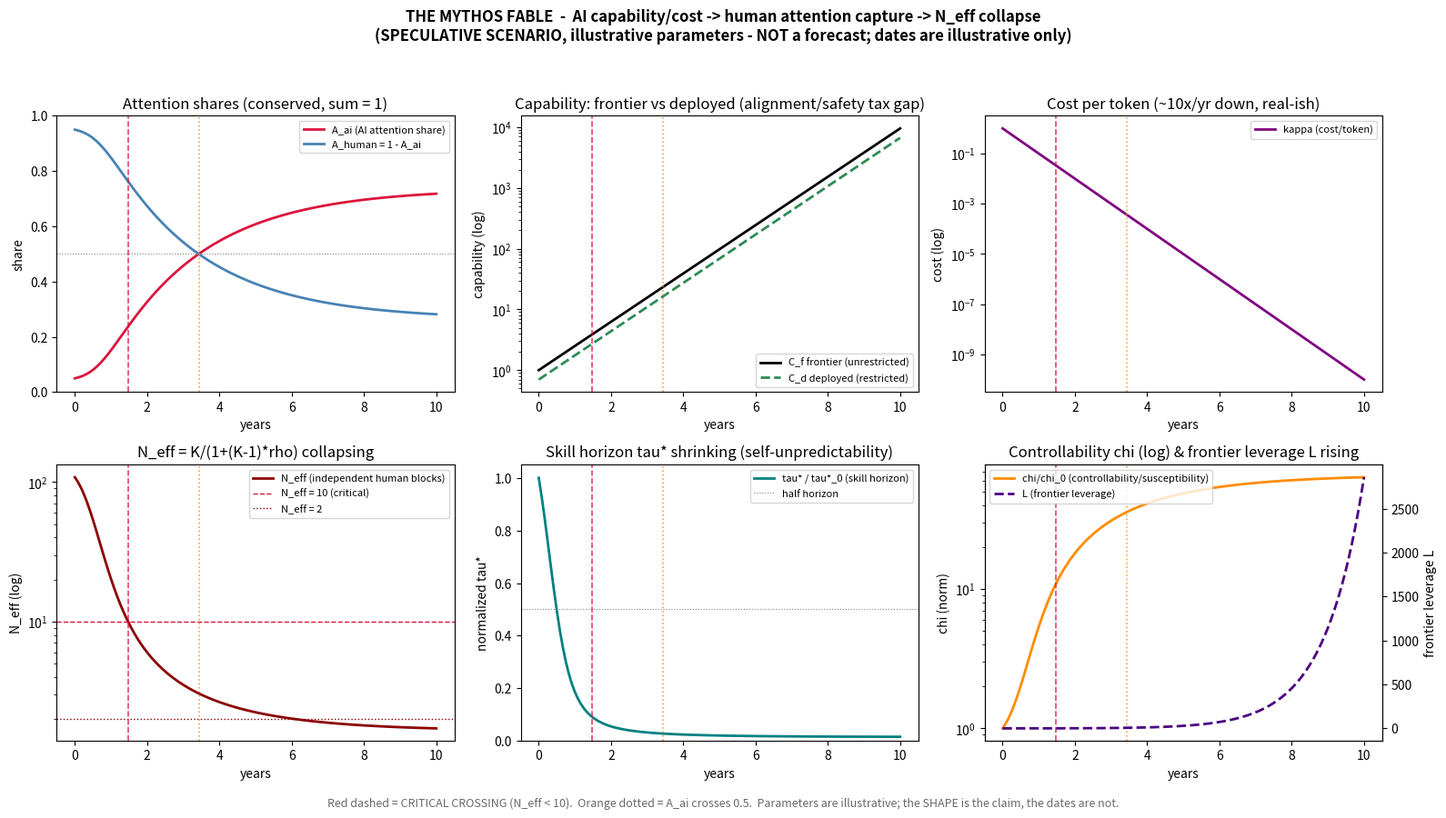

The matplotlib source for this figure:
#!/usr/bin/env python3
# -*- coding: utf-8 -*-
"""
THE MYTHOS FABLE SCENARIO
=========================
A SPECULATIVE forward projection applying the bounded-psychohistory framework
to AI itself. NOT a measured or validated prediction. Illustrative parameters,
no empirical calibration. The framework's own thesis (L5 criticality) says the
TIMING and BRANCH here are precisely what it cannot forecast; what is robust is
the SHAPE: monotone attention capture -> N_eff collapse -> critical regime that
is simultaneously less self-predictable (chi diverges, tau* -> 0) and more
steerable (frontier leverage rises).

Run:  py -3.12 model.py
Deps: numpy, matplotlib (Agg backend)

State (stocks), deterministic difference system, monthly steps over ~10 years:
  C_f(t)   FRONTIER / unrestricted capability (the major players). Compounds.
  C_d(t)   DEPLOYED / restricted consumer capability = C_f*(1-tax). The mass.
  kappa(t) cost per token, exponential decay (~10x/yr down) -- real-ish input.
  A_ai(t)  AI share of human attention in [0,1]; A_human = 1 - A_ai (conserved=1).
  rho(t)   cross-human correlation / homogenization, rises with A_ai.
  N_eff(t) = K / (1 + (K-1)*rho)   -- the verified criticality identity.

Derived readouts:
  chi(t)   controllability / susceptibility proxy ~ 1/N_eff (diverges at crit).
  tau*(t)  skill / forecast horizon, shrinks with homogenization (~ N_eff/K).
  L(t)     frontier leverage = (C_f - C_d) * (1 - N_eff/K).
"""

import numpy as np
import matplotlib
matplotlib.use("Agg")
import matplotlib.pyplot as plt

# ----------------------------------------------------------------------
# PARAMETERS  (which are real-ish vs guessed)
# ----------------------------------------------------------------------
# real-ish (observed trends):
#   delta  -- cost/token falls ~10x/yr  (well documented, REAL-ISH)
#   g      -- frequent frontier releases, ~2-3x effective capability/yr (REAL-ISH trend)
# guessed (no calibration -- these set the DATES and are NOT a forecast):
#   alpha  -- attention capture rate          (GUESSED)
#   p      -- homogenization exponent          (GUESSED)
#   K      -- baseline independent communities  (GUESSED)
#   tax    -- alignment/safety gap             (GUESSED)
#   churn, rho_max, value squashing scale       (GUESSED)

def default_params():
    return dict(
        years      = 10.0,
        dt         = 1.0/12.0,      # monthly steps
        # --- capability ---
        Cf0        = 1.0,
        g          = np.log(2.5),   # ~2.5x / year frontier growth  (REAL-ISH trend)
        super_exp  = False,         # toggle: mild recursive self-improvement
        rsi        = 0.04,          # super-exponential coefficient (GUESSED)
        tax        = 0.30,          # alignment/safety tax: deployed lags frontier (GUESSED)
        # --- cost ---
        kappa0     = 1.0,
        delta      = np.log(10.0),  # ~10x / year cost drop  (REAL-ISH)
        # --- attention capture (logistic) ---
        A0         = 0.05,          # initial AI attention share
        alpha      = 0.28,          # capture rate (GUESSED)
        churn      = 0.10,          # attention decay back to human (GUESSED)
        val_scale  = 6.0,           # squashing scale for value pull (GUESSED)
        # --- homogenization / blocks ---
        rho_max    = 0.995,         # ceiling on cross-human correlation (GUESSED)
        p          = 1.6,           # homogenization exponent, rho = rho_max*A_ai^p (GUESSED)
        K          = 1000.0,        # baseline number of independent human blocks (GUESSED)
        tau0       = 1.0,           # nominal forecast horizon at rho=0 (units: normalized)
    )


def run(params=None):
    P = default_params()
    if params:
        P.update(params)

    dt    = P["dt"]
    n     = int(round(P["years"] / dt)) + 1
    t     = np.linspace(0.0, P["years"], n)

    Cf    = np.zeros(n)
    Cd    = np.zeros(n)
    kappa = np.zeros(n)
    A_ai  = np.zeros(n)
    rho   = np.zeros(n)
    Neff  = np.zeros(n)
    chi   = np.zeros(n)
    tau   = np.zeros(n)
    Lev   = np.zeros(n)
    value = np.zeros(n)

    Cf[0]   = P["Cf0"]
    A_ai[0] = P["A0"]
    K       = P["K"]

    def derive(i):
        # deployed capability lags frontier by the alignment/safety tax
        Cd[i]    = Cf[i] * (1.0 - P["tax"])
        kappa[i] = P["kappa0"] * np.exp(-P["delta"] * t[i])
        # value pull: rises with deployed capability, falls with cost; squashed to (0,1)
        raw      = Cd[i] / kappa[i]
        value[i] = raw / (raw + P["val_scale"] * Cd[0] / kappa[0] *
                          np.exp(0.0))   # normalized; logistic-like saturation below
        # homogenization & effective independence
        rho[i]   = P["rho_max"] * (A_ai[i] ** P["p"])
        Neff[i]  = K / (1.0 + (K - 1.0) * rho[i])
        # readouts
        chi[i]   = 1.0 / Neff[i]                       # susceptibility / controllability
        tau[i]   = P["tau0"] * (Neff[i] / K)           # skill horizon ~ N_eff/K
        Lev[i]   = (Cf[i] - Cd[i]) * (1.0 - Neff[i] / K)

    derive(0)

    for i in range(1, n):
        # --- frontier capability: compounding, optional mild super-exponential ---
        gi = P["g"]
        if P["super_exp"]:
            gi = P["g"] + P["rsi"] * np.log1p(Cf[i-1])   # recursive improvement toggle
        Cf[i] = Cf[i-1] * np.exp(gi * dt)

        # --- attention capture (logistic, conserved A_human = 1 - A_ai) ---
        # value pull at previous step
        Cd_prev    = Cf[i-1] * (1.0 - P["tax"])
        kappa_prev = P["kappa0"] * np.exp(-P["delta"] * t[i-1])
        raw_prev   = Cd_prev / kappa_prev
        v0         = Cd[0] if Cd[0] > 0 else P["Cf0"] * (1.0 - P["tax"])
        k0         = P["kappa0"]
        vnorm      = raw_prev / (raw_prev + P["val_scale"] * (v0 / k0))  # in (0,1)

        dA = (P["alpha"] * vnorm * (1.0 - A_ai[i-1]) - P["churn"] * A_ai[i-1])
        A_ai[i] = np.clip(A_ai[i-1] + dt * dA, 0.0, 1.0)

        derive(i)

    A_hum = 1.0 - A_ai

    return dict(t=t, Cf=Cf, Cd=Cd, kappa=kappa, A_ai=A_ai, A_hum=A_hum,
                rho=rho, Neff=Neff, chi=chi, tau=tau, Lev=Lev, value=value, P=P)


def crossing_time(t, y, thr, rising=True):
    """First time y crosses thr (linear interp). None if never."""
    for i in range(1, len(t)):
        a, b = y[i-1], y[i]
        if rising and a < thr <= b:
            f = (thr - a) / (b - a) if b != a else 0.0
            return t[i-1] + f * (t[i] - t[i-1])
        if (not rising) and a > thr >= b:
            f = (a - thr) / (a - b) if a != b else 0.0
            return t[i-1] + f * (t[i] - t[i-1])
    return None


def milestones(R):
    t = R["t"]
    m = {}
    m["A_ai>0.25"] = crossing_time(t, R["A_ai"], 0.25, rising=True)
    m["A_ai>0.50"] = crossing_time(t, R["A_ai"], 0.50, rising=True)
    m["Neff<10"]   = crossing_time(t, R["Neff"], 10.0, rising=False)
    m["Neff<2"]    = crossing_time(t, R["Neff"], 2.0,  rising=False)
    tau0 = R["tau"][0]
    m["tau*halves"] = crossing_time(t, R["tau"], 0.5 * tau0, rising=False)
    return m


def fmt_months(y):
    if y is None:
        return "never (within horizon)"
    return f"{y:.2f} yr (~month {y*12:.0f})"


def figure(R, path):
    t = R["t"]
    fig, ax = plt.subplots(2, 3, figsize=(16, 9))
    fig.suptitle("THE MYTHOS FABLE  -  AI capability/cost -> human attention capture -> "
                 "N_eff collapse\n(SPECULATIVE SCENARIO, illustrative parameters - NOT a "
                 "forecast; dates are illustrative only)", fontsize=12, fontweight="bold")

    # mark critical crossing: N_eff < 10
    tc = crossing_time(t, R["Neff"], 10.0, rising=False)
    tA = crossing_time(t, R["A_ai"], 0.50, rising=True)

    def mark(a):
        if tc is not None:
            a.axvline(tc, color="crimson", ls="--", lw=1.2, alpha=0.8)
        if tA is not None:
            a.axvline(tA, color="darkorange", ls=":", lw=1.2, alpha=0.8)

    # (0,0) attention shares
    a = ax[0, 0]
    a.plot(t, R["A_ai"], color="crimson", lw=2, label="A_ai (AI attention share)")
    a.plot(t, R["A_hum"], color="steelblue", lw=2, label="A_human = 1 - A_ai")
    a.axhline(0.5, color="gray", ls=":", lw=0.8)
    a.set_title("Attention shares (conserved, sum = 1)")
    a.set_xlabel("years"); a.set_ylabel("share"); a.set_ylim(0, 1); a.legend(fontsize=8); mark(a)

    # (0,1) capability frontier vs deployed (log)
    a = ax[0, 1]
    a.semilogy(t, R["Cf"], color="black", lw=2, label="C_f frontier (unrestricted)")
    a.semilogy(t, R["Cd"], color="seagreen", lw=2, ls="--", label="C_d deployed (restricted)")
    a.set_title("Capability: frontier vs deployed (alignment/safety tax gap)")
    a.set_xlabel("years"); a.set_ylabel("capability (log)"); a.legend(fontsize=8); mark(a)

    # (0,2) cost per token (log)
    a = ax[0, 2]
    a.semilogy(t, R["kappa"], color="purple", lw=2, label="kappa (cost/token)")
    a.set_title("Cost per token (~10x/yr down, real-ish)")
    a.set_xlabel("years"); a.set_ylabel("cost (log)"); a.legend(fontsize=8); mark(a)

    # (1,0) N_eff collapse (log)
    a = ax[1, 0]
    a.semilogy(t, R["Neff"], color="darkred", lw=2, label="N_eff (independent human blocks)")
    a.axhline(10, color="crimson", ls="--", lw=1, label="N_eff = 10 (critical)")
    a.axhline(2,  color="maroon", ls=":", lw=1, label="N_eff = 2")
    a.set_title("N_eff = K/(1+(K-1)*rho) collapsing")
    a.set_xlabel("years"); a.set_ylabel("N_eff (log)"); a.legend(fontsize=8); mark(a)

    # (1,1) skill horizon tau*
    a = ax[1, 1]
    a.plot(t, R["tau"] / R["tau"][0], color="teal", lw=2, label="tau* / tau*_0 (skill horizon)")
    a.axhline(0.5, color="gray", ls=":", lw=0.8, label="half horizon")
    a.set_title("Skill horizon tau* shrinking (self-unpredictability)")
    a.set_xlabel("years"); a.set_ylabel("normalized tau*"); a.set_ylim(0, 1.05)
    a.legend(fontsize=8); mark(a)

    # (1,2) controllability chi and frontier leverage L
    a = ax[1, 2]
    a.plot(t, R["chi"] / R["chi"][0], color="darkorange", lw=2,
           label="chi/chi_0 (controllability/susceptibility)")
    a.set_xlabel("years"); a.set_ylabel("chi (norm)")
    a.set_yscale("log")
    a2 = a.twinx()
    a2.plot(t, R["Lev"], color="indigo", lw=2, ls="--", label="L (frontier leverage)")
    a2.set_ylabel("frontier leverage L")
    a.set_title("Controllability chi (log) & frontier leverage L rising")
    lines1, lab1 = a.get_legend_handles_labels()
    lines2, lab2 = a2.get_legend_handles_labels()
    a.legend(lines1 + lines2, lab1 + lab2, fontsize=8, loc="upper left")
    mark(a)

    fig.text(0.5, 0.005,
             "Red dashed = CRITICAL CROSSING (N_eff < 10).  Orange dotted = A_ai crosses 0.5.  "
             "Parameters are illustrative; the SHAPE is the claim, the dates are not.",
             ha="center", fontsize=9, style="italic", color="dimgray")
    fig.tight_layout(rect=[0, 0.02, 1, 0.95])
    fig.savefig(path, dpi=110)
    plt.close(fig)


def sensitivity():
    """Vary g (release rate), delta (cost decline), tax. Report N_eff<10 crossing."""
    rows = []
    base = default_params()
    grid = {
        "g":     [np.log(1.8), np.log(2.5), np.log(3.5)],      # 1.8x / 2.5x / 3.5x per yr (REAL-ISH)
        "delta": [np.log(5.0), np.log(10.0), np.log(20.0)],     # 5x / 10x / 20x per yr cost drop (REAL-ISH)
        "tax":   [0.15, 0.30, 0.50],                            # alignment/safety gap (GUESSED)
        "alpha": [0.15, 0.28, 0.50],                            # attention capture rate (GUESSED - dominant)
        "p":     [1.2, 1.6, 2.2],                               # homogenization exponent (GUESSED)
    }
    for knob, vals in grid.items():
        for v in vals:
            R = run({knob: v})
            tc = crossing_time(R["t"], R["Neff"], 10.0, rising=False)
            ta = crossing_time(R["t"], R["A_ai"], 0.50, rising=True)
            # human-readable knob value
            if knob == "g":
                disp = f"{np.exp(v):.1f}x/yr"
            elif knob == "delta":
                disp = f"{np.exp(v):.0f}x/yr"
            else:
                disp = f"{v:.2f}"
            real = knob in ("g", "delta")
            rows.append((knob, disp, real,
                         None if tc is None else round(tc, 2),
                         None if ta is None else round(ta, 2)))
    return rows


if __name__ == "__main__":
    R = run()
    png = "mythos_fable_trajectory.png"
    figure(R, png)

    M = milestones(R)
    print("=" * 70)
    print("THE MYTHOS FABLE SCENARIO  (illustrative parameters - NOT a forecast)")
    print("=" * 70)
    print("\nBASELINE MILESTONES:")
    for k, v in M.items():
        print(f"  {k:14s}: {fmt_months(v)}")

    print("\nKEY STATE AT END (t = {:.0f} yr):".format(R['t'][-1]))
    print(f"  A_ai   = {R['A_ai'][-1]:.3f}   A_human = {R['A_hum'][-1]:.3f}")
    print(f"  rho    = {R['rho'][-1]:.4f}")
    print(f"  N_eff  = {R['Neff'][-1]:.2f}  (from K={R['P']['K']:.0f})")
    print(f"  tau*   = {R['tau'][-1]/R['tau'][0]:.4f} x nominal")
    print(f"  chi    = {R['chi'][-1]/R['chi'][0]:.1f} x baseline")
    print(f"  Cf/Cd  = {R['Cf'][-1]:.1f} / {R['Cd'][-1]:.1f}")

    # super-exponential toggle comparison
    Rse = run({"super_exp": True})
    tc0 = crossing_time(R["t"],  R["Neff"], 10.0, rising=False)
    tcs = crossing_time(Rse["t"], Rse["Neff"], 10.0, rising=False)
    print("\nRECURSIVE-IMPROVEMENT TOGGLE (super_exp):")
    print(f"  N_eff<10 crossing: {fmt_months(tc0)}  ->  {fmt_months(tcs)} (with RSI)")

    print("\nSENSITIVITY (N_eff<10 crossing yr | A_ai>0.5 crossing yr):")
    print(f"  {'knob':6s} {'value':10s} {'kind':9s} {'Neff<10':>10s} {'A_ai>0.5':>10s}")
    cross_real, cross_guess = [], []
    for knob, disp, real, tc, ta in sensitivity():
        kind = "REAL-ISH" if real else "GUESSED"
        print(f"  {knob:6s} {disp:10s} {kind:9s} {str(tc):>10s} {str(ta):>10s}")
        if tc is not None:
            (cross_real if real else cross_guess).append(tc)
    if cross_real:
        print(f"\n  N_eff<10 crossing range, REAL-ISH knobs (g, delta): "
              f"{min(cross_real):.2f} - {max(cross_real):.2f} yr")
    if cross_guess:
        print(f"  N_eff<10 crossing range, GUESSED knobs (tax, alpha, p): "
              f"{min(cross_guess):.2f} - {max(cross_guess):.2f} yr")
    allc = cross_real + cross_guess
    if allc:
        print(f"  N_eff<10 crossing range, ALL knobs: "
              f"{min(allc):.2f} - {max(allc):.2f} yr")
    print("  -> collapse is QUALITATIVELY ROBUST (it always happens); the DATE is "
          "parameter-sensitive,\n     dominated by the GUESSED capture rate -> the date is NOT a forecast.")
    print(f"\nFigure saved: {png}")
    print("=" * 70)
